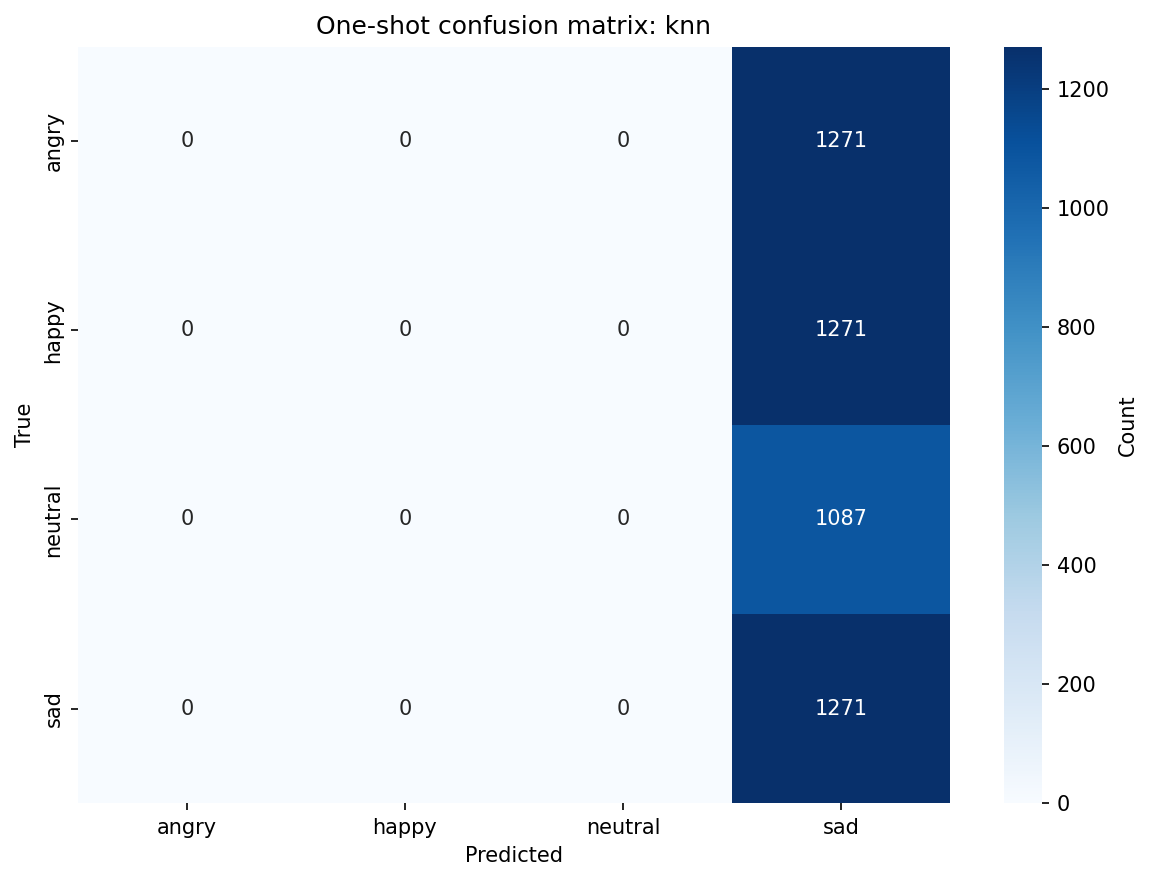

Values plotted in this chart, from the file beside it:
, angry, happy, neutral, sad
angry, 0, 0, 0, 1271
happy, 0, 0, 0, 1271
neutral, 0, 0, 0, 1087
sad, 0, 0, 0, 1271
